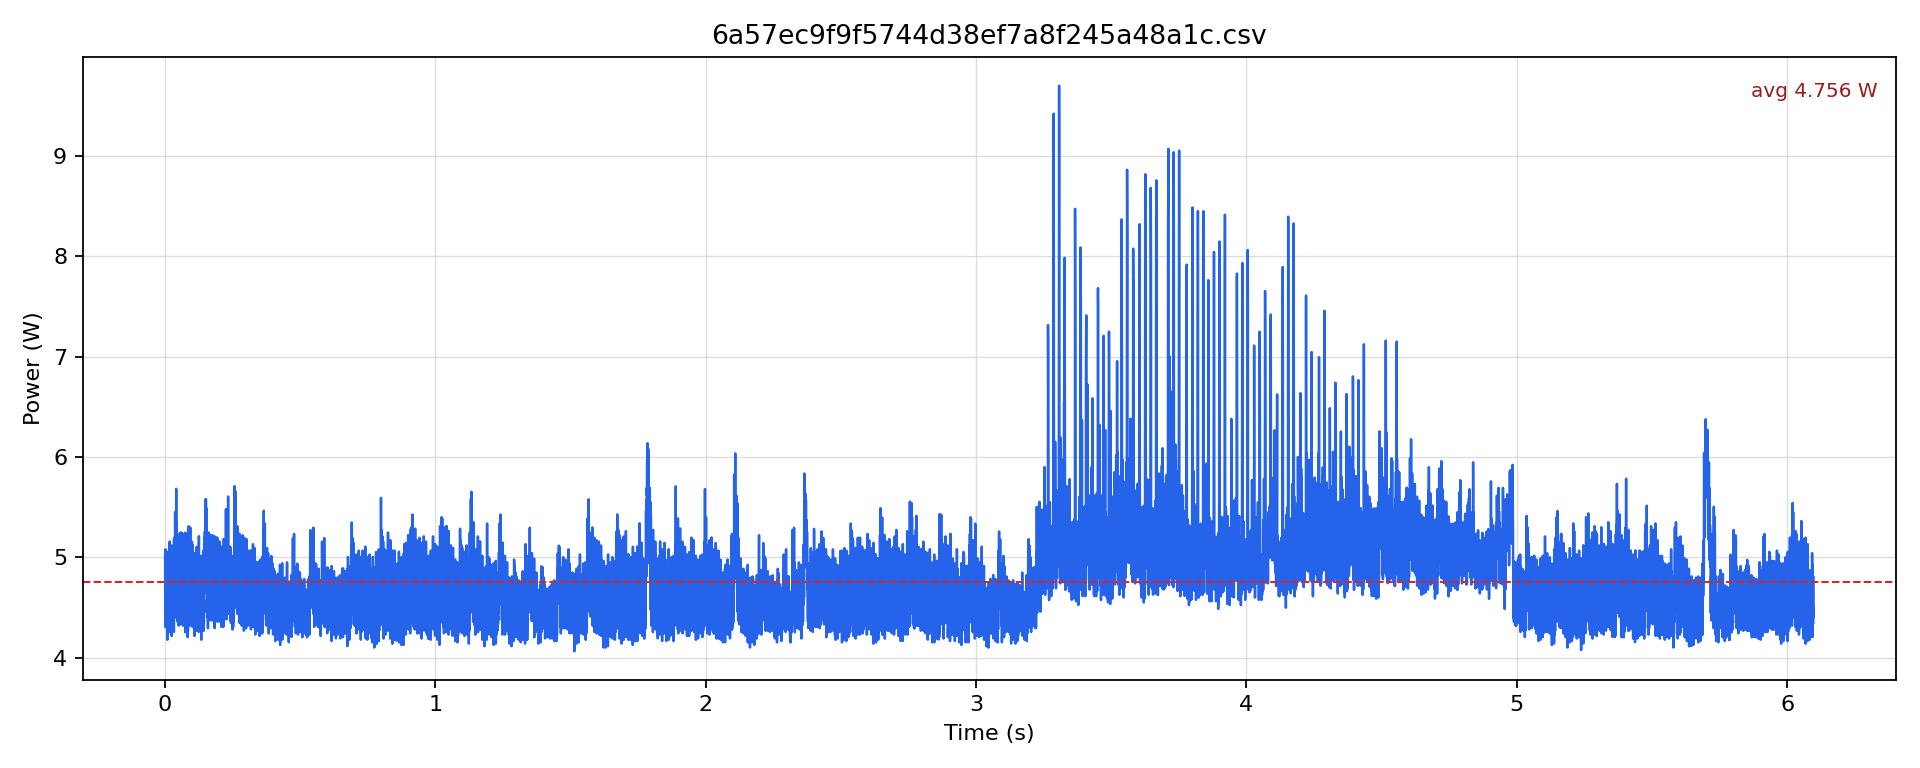

Values plotted in this chart, from the file beside it:
timestamp [us], current [mA], voltage [mV], power [W]
0.0, 409.5, 12247, 5.015
500.0, 351.5, 12248, 4.306
1000, 414.8, 12247, 5.08
1500, 369.5, 12247, 4.525
2000, 394.8, 12247, 4.835
2500, 356.8, 12248, 4.37
3000, 406.4, 12247, 4.977
3500, 361, 12248, 4.422
4000, 387.4, 12246, 4.744
4500, 356.8, 12247, 4.37
5000, 402.1, 12246, 4.925
5500, 366.3, 12246, 4.486
6000, 382.1, 12246, 4.68
6500, 350.5, 12249, 4.293
7000, 409.5, 12249, 5.016
7500, 354.7, 12249, 4.345
8000, 383.2, 12249, 4.694
8500, 341, 12249, 4.177
9000, 412.7, 12247, 5.054
9500, 356.8, 12250, 4.371
10000, 389.5, 12251, 4.772
10500, 350.5, 12252, 4.294
11000, 397.9, 12251, 4.875
11500, 356.8, 12253, 4.372
12000, 383.2, 12249, 4.694
12500, 354.7, 12249, 4.345
13000, 397.9, 12250, 4.874
13500, 372.6, 12248, 4.564
14000, 386.3, 12248, 4.732
14500, 355.8, 12250, 4.358
15000, 406.4, 12248, 4.977
15500, 357.9, 12249, 4.384
16000, 390.5, 12247, 4.783
16500, 347.3, 12248, 4.254
17000, 421.1, 12247, 5.158
17500, 364.2, 12249, 4.461
18000, 392.7, 12250, 4.81
18500, 357.9, 12250, 4.384
19000, 413.7, 12249, 5.068
19500, 362.1, 12251, 4.436
20000, 386.3, 12248, 4.732
20500, 361, 12250, 4.423
21000, 408.5, 12248, 5.003
21500, 362.1, 12248, 4.435
22000, 389.5, 12248, 4.77
22500, 363.1, 12249, 4.448
23000, 405.3, 12248, 4.964
23500, 351.5, 12249, 4.306
24000, 390.5, 12245, 4.782
24500, 344.2, 12246, 4.215
25000, 417.9, 12245, 5.118
25500, 357.9, 12248, 4.383
26000, 387.4, 12250, 4.745
26500, 348.4, 12251, 4.268
27000, 405.3, 12249, 4.964
27500, 358.9, 12248, 4.396
28000, 382.1, 12246, 4.679
28500, 356.8, 12248, 4.371
29000, 403.2, 12247, 4.938
29500, 355.8, 12251, 4.358
... 12,137 more rows
